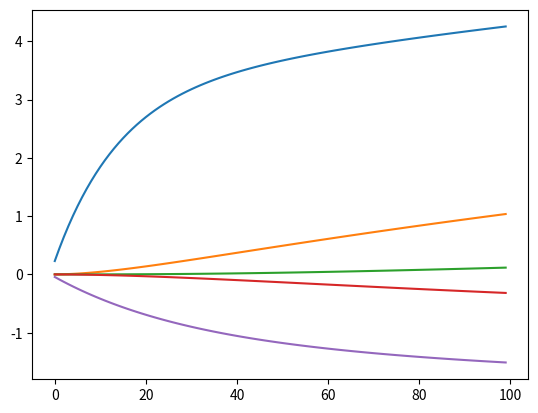

The script that saved this image:
'''
import sys
print('================Python import mode==========================');
print ('命令行参数为:')
for i in sys.argv:
    print (i)
print ('\n python 路径为',sys.path)

a=b=[1,2]
a[1]=0
print(a,b)


a, b, c, d = 20, 5.5, True, 4+3j
print(type(a), type(b), type(c), type(d))
# <class 'int'> <class 'float'> <class 'bool'> <class 'complex'>


a =[[1,2,3,4,5]*2]+[[2,3,4,5,6]*2]
print(a)
print(a[1][1])


import sys


def fibonacci(n):  # 生成器函数 - 斐波那契
    a, b, counter = 0, 1, 0
    while True:
        if (counter > n):
            return
        yield a
        a, b = b, a + b
        counter += 1


f = fibonacci(10)  # f 是一个迭代器，由生成器返回生成

while True:
    try:
        print(next(f), end=" ")
    except StopIteration:
        sys.exit()




import math
print('常量 PI 的值近似为：%0.3f。' % math.pi)


# 类定义
class people:
    # 定义基本属性
    name = ''
    age = 0
    # 定义私有属性,私有属性在类外部无法直接进行访问
    __weight = 0

    # 定义构造方法
    def __init__(self, n, a, w):
        self.name = n
        self.age = a
        self.__weight = w

    def speak(self):
        print("%s 说: 我 %d 岁。" % (self.name, self.age))


# 单继承示例
class student(people):
    grade = ''

    def __init__(self, n, a, w, g):
        # 调用父类的构函
        # people.__init__(self, n, a, w)
        self.grade = g
        super().__init__(n,a,w)

    # 覆写父类的方法
    def speak(self):
        print("%s 说: 我 %d 岁了，我在读 %d 年级" % (self.name, self.age, self.grade))


s = student('ken', 10, 60, 3)
s.speak()


def average(values):
    return sum(values) / len(values)

import doctest
doctest.testmod()
'''

'''
import numpy as np

intth =0.1
tr =1.4
shc =1934
intti =120
ln = 10
tcn = 10
ot = 10
act = 25

Rln = 0.108
R0 = 0.108
# Rcn/R0 = 1/9.3 , 9.3= boundary thermal resistance
R = intth / tr

CAPln = 0
CAP0 = 0
# CAP0/5 = CAP boundary condition
CAP = shc * intth * 1000
CAP_ = CAP

uL0 = intti / (0.5 * (CAP0 + CAP) * R0)
uR0 = intti / (0.5 * (CAP0+CAP)*R)

# uL0 uR0 = Starting position: boundary condition

uLln = intti / (0.5*(CAPln + CAP) * R)
uRln = intti / (0.5*(CAPln + CAP) * Rln)

# uL0 uR0 = Ending position: boundary condition

uL = intti / (CAP * R)
uR = intti / (CAP * R)

T = np.ones((ln+1, tcn+1))*10

# j = time step
# i = thickness step
for j in range(1, tcn+1):
    if j == 0:
        for i in range(ln+1):
            if i == 0:
                T[j][i] = uL0*act + (1-uL0-uR0)*ot + uR0*ot
            elif i == ln:
                T[j][i] = uLln*ot + (1-uLln-uRln)*ot + uRln*ot
            else:
                T[j][i] = uL*ot + (1-uL-uR)*ot+uR0*ot
    else:
        for i in range(ln+1):
            if i == 0:
                T[j][i] = uL0*act + (1-uL0-uR0)*T[j-1][i] + uR0*T[j-1][i+1]
            elif i == ln:
                T[j][i] = uLln*T[j-1][i-1] + (1-uLln-uRln)*T[j-1][i] + uRln*ot
            else:
                T[j][i] = uL*T[j-1][i-1] + (1-uL-uR)*T[j-1][i]+uR*T[j-1][i+1]
                pass
    pass
print(np.round(np.array(T), 2))

'''

import numpy as np
import matplotlib.pyplot as plt
import math
np.set_printoptions(formatter={'float': '{: 0.3f}'.format})


d1 = 0.2
n1 = 4
indoor_t1 = 26
outdoor_t1 = -5
time1 = 10080
_lambda1 = 0.179
_c_rho1 = 1624

def diff_m(d, n, indoor_t, outdoor_t, time, _lambda, _c_rho ):

    r_out = [1/23]
    r_n = [d/n/_lambda]
    r_in = [1/9]

    r = r_out + n * r_n + r_in
    print(r)

    cap_out = cap_in = [0]
    cap = cap_out + [_c_rho *1000 * d/n]* n + cap_in

    print(cap)

    t = [0.5 * (cap[i]+cap[i+1])/((1/r[i]) + 1/r[i+1]) for i in range(n+1)]

    print(t)

    dt = math.floor(  min(t))
    print(dt)

    dt = 100

    ul = [dt / 0.5 / (cap[i] + cap[i + 1]) / r[i] for i in range(n+1)];

    print(ul)

    ur = [dt / 0.5 / (cap[i] + cap[i + 1]) / r[i + 1] for i in range(n+1)]
    print(ur)

    un = np.multiply(np.add(ul, ur), -1) +1
    print(un)

    t_out = []

    t_old_n = [0] * (n+1)  # 初始条件
    print(list(t_old_n[1:]) + [outdoor_t])

    print(ul)
    print([indoor_t] + list(t_old_n[:-1]))
    for i in range(int(time / dt)):

        t_old_r = [indoor_t] + list(t_old_n[:-1])

        t_old_l = list(t_old_n[1:]) + [outdoor_t]

        t_new = np.multiply(ul, t_old_l) + np.multiply(un, t_old_n) + np.multiply(ur, t_old_r)

        t_out.extend(list(t_new))

        t_old_n = t_new

    print(np.array(t_out).reshape(-1, n+1))

    plt.plot(np.array(t_out).reshape(-1, n+1))

    plt.show()

diff_m(d1,n1,indoor_t1,outdoor_t1,time1,_lambda1,_c_rho1)
